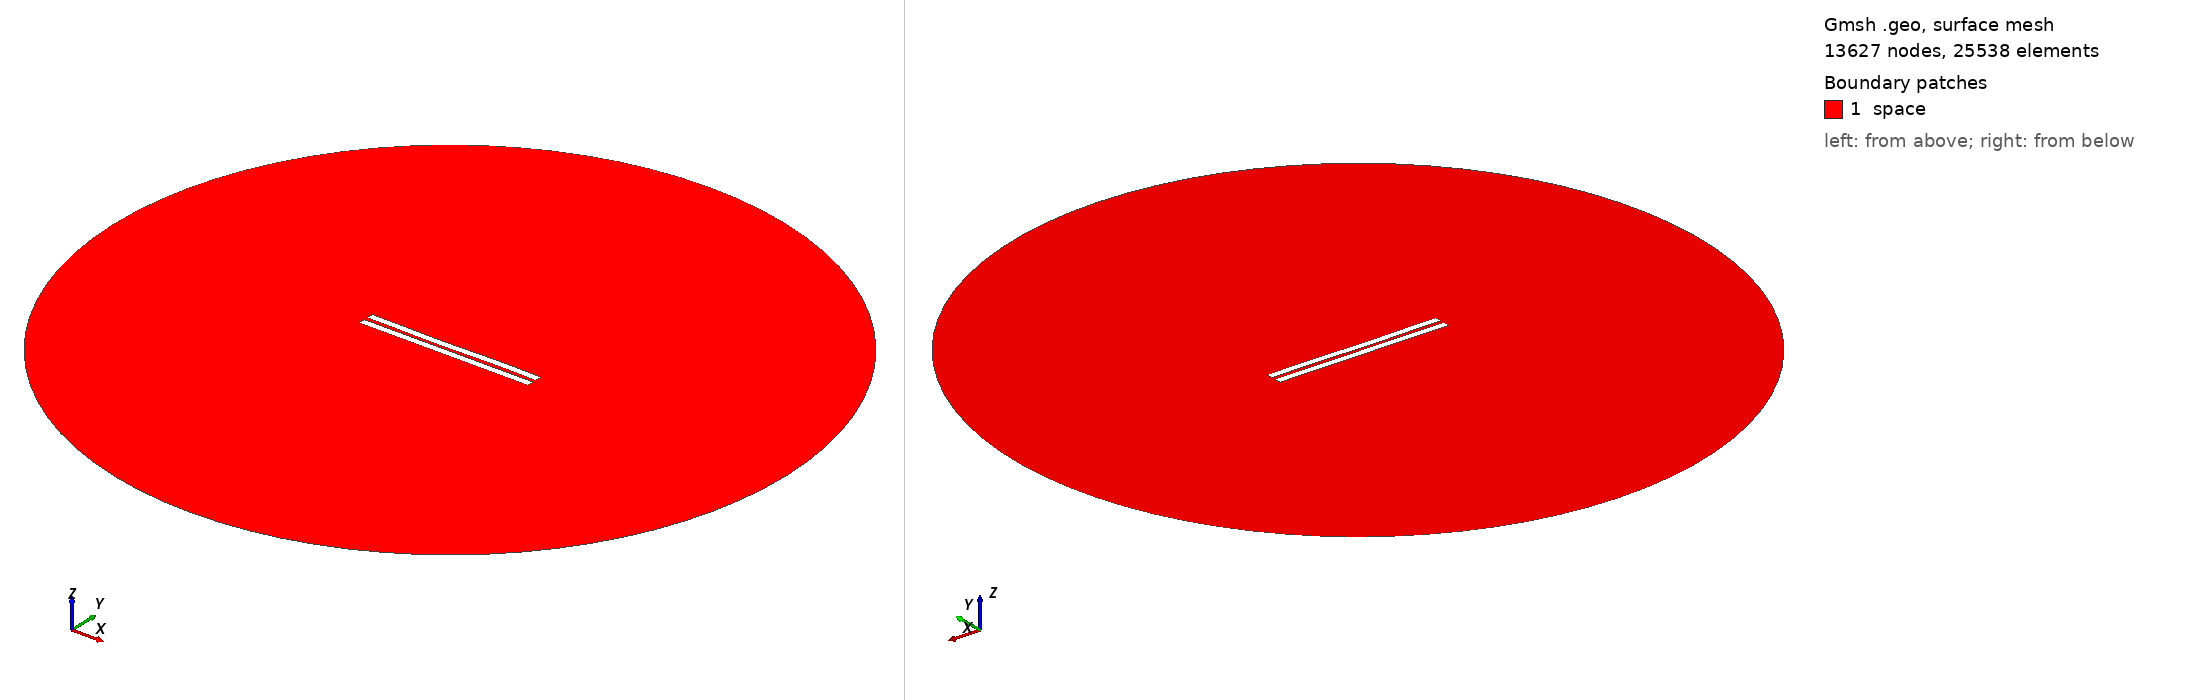

Gmsh geometry script, surface-meshed: 13627 nodes, 25538 surface elements. Boundary patches (legend numbers): 1 space. Left view from above one corner, right view from below the opposite corner. Legend entries are the model's physical surfaces. The drawing asked Gmsh for element sizes between 1% and 20% of the model's largest extent; the script's own settings can give other sizes.

=== 2629.geo (drawn) ===
//---------------------------------------
// Geometry kernel
//---------------------------------------

SetFactory("OpenCASCADE");



//---------------------------------------
// Parameters of the geometry
//---------------------------------------

// Overetch of the upper plate
overetch = 0.0;

// Distance between the plates
distance = 2.5;

// Discretization over the x axis (for the deformation)
nx = 50; 

// Length of the plate
L = 100 - overetch; 

// Number of modes
n = 4; 

// 1st mode coefficient
coeff(1) = -0.075;
beta(1) = 0.596864 * 3.1415926535 / L;

// 2nd mode coefficient
coeff(2) = -0.15;
beta(2) = 1.49418 * 3.1415926535 / L;

// 3rd mode coefficient
coeff(3) = -0.15;
beta(3) = 2.50025 * 3.1415926535 / L;

// 4th mode coefficient
coeff(4) = 0.07499999999999998;
beta(4) = 3.49999 * 3.1415926535 / L;



//---------------------------------------
// Upper plate (deformed rectangle)
//---------------------------------------

// Coordiantes of the upper plate
xmin = -50;
xmax = 50 - overetch;

// Height of the upper plate
yheight = 4 - 2 * overetch;

// Indexes of the points
UpperID[] = {};
LowerID[] = {};
LeftID[] = {};
RightID[] = {};

// Point index
p = 1;

// Horizontal edges
For i In {1:nx}
    x = xmin + (i-1)*(xmax - xmin)/(nx-1);

    y_bottom = distance / 2 + overetch;
    For j In {1:n}
        C = (Cosh(beta(j)*L) + Cos(beta(j)*L)) / (Sinh(beta(j)*L) + Sin(beta(j)*L));
        y_bottom  = y_bottom + coeff(j) * (Cosh(beta(j)*(x+50)) - Cos(beta(j)*(x+50)) - C * (Sinh(beta(j)*(x+50)) - Sin(beta(j)*(x+50))));
    EndFor

    y_top = y_bottom + yheight;

    Point(p) = {x, y_top, 0, 1.0};
    UpperID[i] = p;
    p = p + 1;

    Point(p) = {x, y_bottom, 0, 1.0};
    LowerID[i] = p;
    p = p + 1;
EndFor

// Create point lists
UpperPts[] = {}; LowerPts[] = {};
For i In {1:nx}
  UpperPts[] += {UpperID[i]};
  LowerPts[] += {LowerID[i]};
EndFor

// Build splines
Spline(1) = {UpperPts[]};
Spline(2) = {LowerPts[]};
Line(3) = {LowerPts[nx-1], UpperPts[nx-1]};
Line(4) = {LowerPts[0], UpperPts[0]};

// Build the plane surface
Curve Loop(1) = {2, 3, -1, -4};
Plane Surface(1) = {1};



//---------------------------------------
// Lower plate (rectangle)
//---------------------------------------

// Vertices
Point(1001) = {-50, -1, 0, 1.0};
Point(1002) = { 50, -1, 0, 1.0};
Point(1003) = { 50,  -5, 0, 1.0};
Point(1004) = {-50,  -5, 0, 1.0};

// Edges
Line(5) = {1001, 1002};
Line(6) = {1002, 1003};
Line(7) = {1003, 1004};
Line(8) = {1004, 1001};

// Plane surface
Line Loop(2) = {5, 6, 7, 8};
Plane Surface(2) = {2}; 



//---------------------------------------
// Outer (fictious) boundary
//---------------------------------------

// Points
Point(1005) = {0, 0, 0};       // Center
Point(1006) = {200, 0, 0};     // Start point
Point(1007) = {0, 200, 0};     // 90 degrees
Point(1008) = {-200, 0, 0};    // 180 degrees
Point(1009) = {0, -200, 0};    // 270 degrees

// Circle arcs (each needs start, center, end)
Circle(9) = {1006, 1005, 1007};
Circle(10) = {1007, 1005, 1008};
Circle(11) = {1008, 1005, 1009};
Circle(12) = {1009, 1005, 1006};

// Plane surface for the entire domain
Curve Loop(3) = {9, 10, 11, 12};
Surface(3) = {3};

// Subtract the plates from the whole domain to obtain the actual domain where we want to solve the equations
BooleanDifference{ Surface{3}; Delete; }{ Surface{1}; Surface{2}; Delete; }




//---------------------------------------
// Transfinite Lines/Curves
//---------------------------------------

// Set the number of points on the boundaries
r = 7;

// Plates
Transfinite Curve {1, 2} = 50*r Using Progression 1;
Transfinite Curve {3, 4} = 2*r Using Progression 1;
Transfinite Line {5, 7} = 50*r Using Progression 1;
Transfinite Line {6, 8} = 2*r Using Progression 1;

// Outer boundary
Transfinite Line {9, 10, 11, 12} = 20 Using Progression 1;



//---------------------------------------
// Physical groups
//---------------------------------------                

// Physical curves (boundaries)
Physical Line("force_segment", 10) = {2};
Physical Line("upper_plate", 11) = {1, 3, 4};
Physical Line("lower_plate", 12) = {5, 6, 7, 8};
Physical Line("boundary", 20) = {9, 10, 11, 12};

// Physical Surfaces
Physical Surface("space", 30) = {3};



//---------------------------------------
// 6. Generate the Mesh
//---------------------------------------

// 2D mesh generation
Mesh 2;
